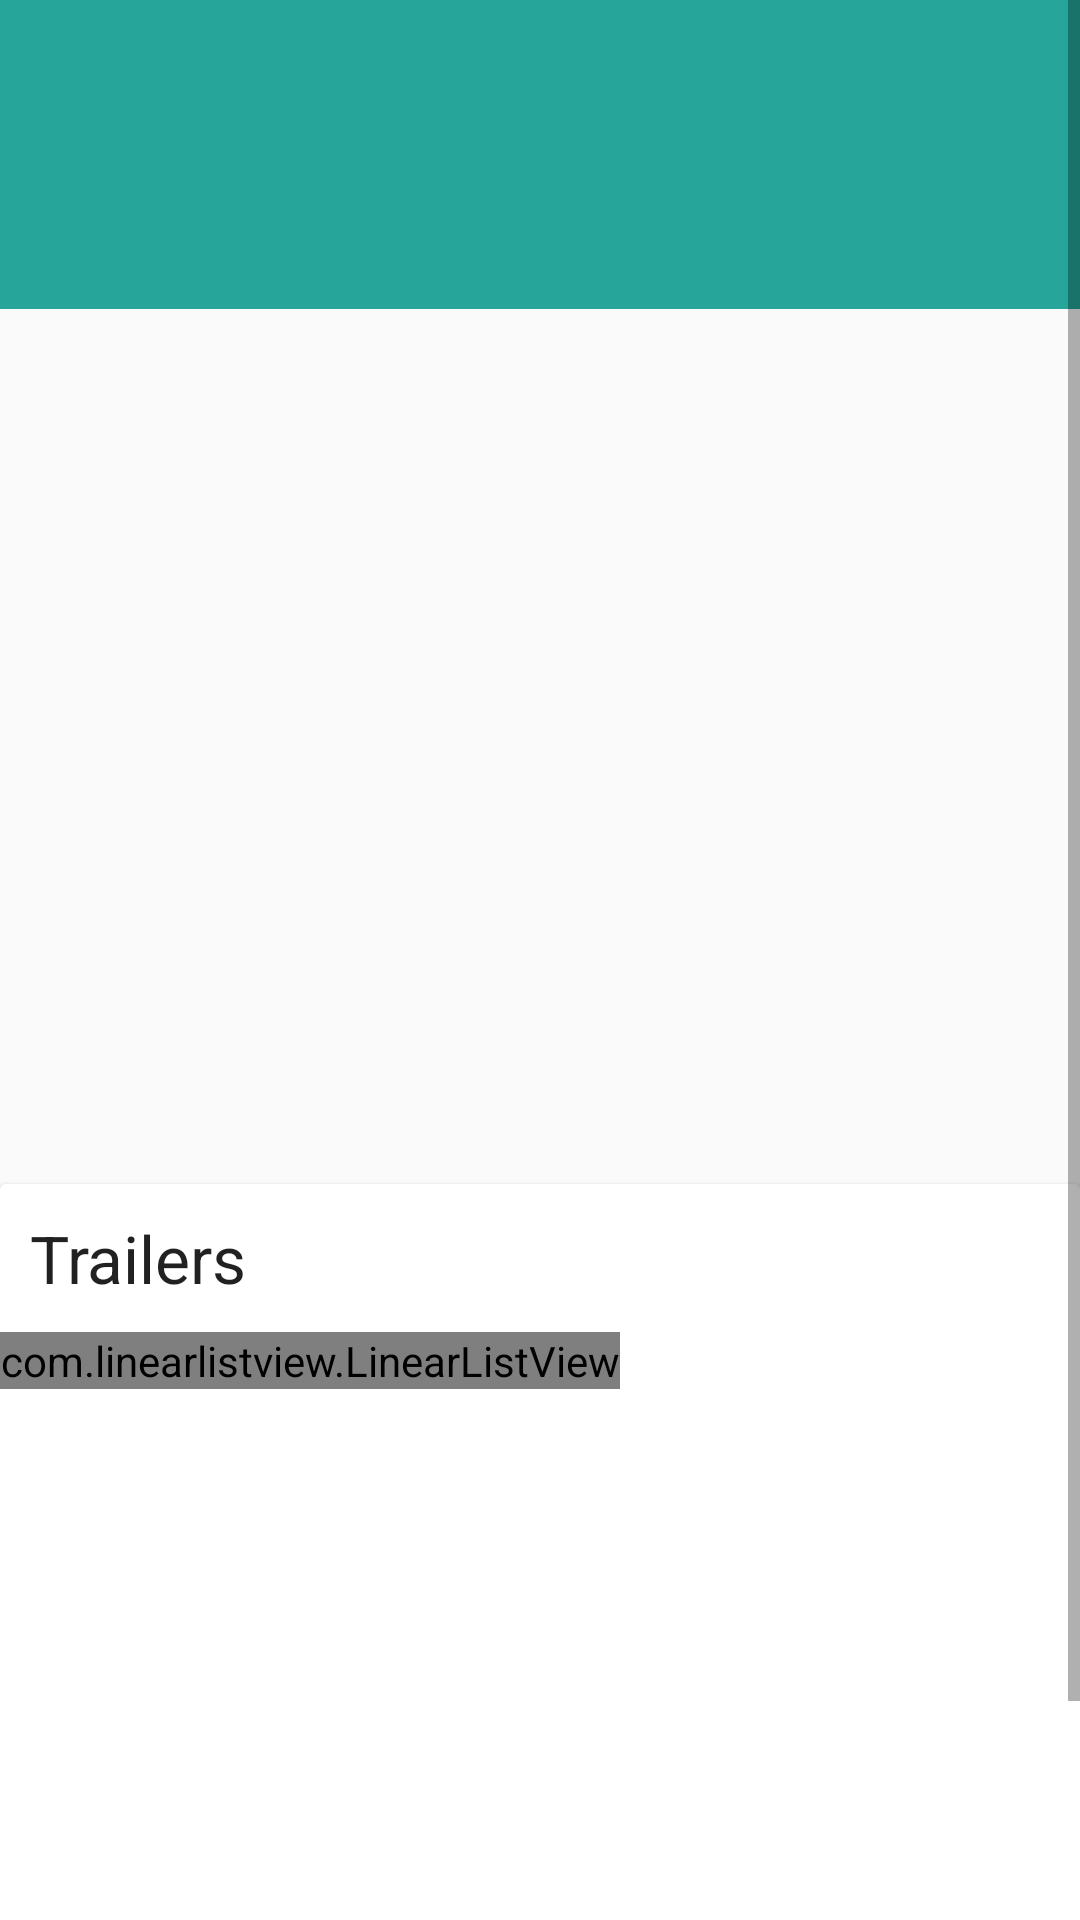

Android layout source for this screen:
<!-- AndroidManifest.xml: application theme AppTheme -->
<!-- res/layout/fragment_details.xml -->
<ScrollView
    xmlns:android="http://schemas.android.com/apk/res/android"
    xmlns:tools="http://schemas.android.com/tools"
    android:layout_width="match_parent"
    android:layout_height="match_parent"
    tools:context="com.example.android.popularmovies.DetailsActivityFragment">

   <LinearLayout
       android:layout_width="match_parent"
       android:layout_height="wrap_content"
       android:orientation="vertical">

       <LinearLayout
           android:layout_width="match_parent"
           android:layout_height="0dp"
           android:orientation="vertical"
           android:layout_weight="5">

            <TextView
                android:id="@+id/Title"
                android:background="#26a69a"
                android:layout_width="match_parent"
                android:layout_height="wrap_content"
                android:padding="30dp"
                android:layout_marginTop="0dp"
                android:layout_marginBottom="10dp"
                android:textAppearance="?android:textAppearanceLarge"
                android:textSize="32sp"
                android:textColor="#FFFFFF"
                android:fontFamily="sans-serif"
                android:gravity="left|fill_horizontal"/>

       </LinearLayout>

       <LinearLayout
           android:layout_width="match_parent"
           android:layout_height="wrap_content"
           android:orientation="horizontal"
           android:paddingLeft="20dp"
           android:layout_weight="2">

           <LinearLayout
               android:layout_width="wrap_content"
               android:layout_height="wrap_content"
               android:orientation="vertical"
               android:layout_weight="3">

               <ImageView
                   android:id="@+id/Poster"
                   android:layout_width="154dp"
                   android:layout_height="230dp"
                   android:contentDescription="Movie_Poster"
                   android:gravity="center" />

           </LinearLayout>

            <LinearLayout
                android:layout_width="wrap_content"
                android:layout_height="wrap_content"
                android:padding="30dp"
                android:orientation="vertical"
                android:layout_weight="2">

                    <TextView
                        android:id="@+id/ReleaseDate"
                        android:layout_width="wrap_content"
                        android:layout_height="wrap_content"
                        android:layout_gravity="center_vertical"
                        android:textSize="18sp"
                        android:fontFamily="sans-serif-light"
                        android:gravity="center"
                        android:layout_weight="1"/>

                    <TextView
                        android:id="@+id/Rating"
                        android:layout_width="wrap_content"
                        android:layout_height="wrap_content"
                        android:layout_gravity="center_vertical"
                        android:textSize="16sp"
                        android:fontFamily="sans-serif-light"
                        android:gravity="center"
                        android:layout_weight="1"/>

                    <TextView
                        android:id="@+id/Duration"
                        android:layout_width="wrap_content"
                        android:layout_height="wrap_content"
                        android:layout_gravity="center_vertical"
                        android:textSize="16sp"
                        android:fontFamily="sans-serif-light"
                        android:gravity="center"
                        android:layout_weight="1"/>

                </LinearLayout>
       </LinearLayout>

       <TextView
           android:id="@+id/Overview"
           android:layout_width="wrap_content"
           android:layout_height="wrap_content"
           android:paddingLeft="15dp"
           android:layout_margin="10dp"
           android:textSize="16sp"
           android:fontFamily="sans-serif"
           android:gravity="fill_vertical"/>

       <android.support.v7.widget.CardView
           android:id="@+id/trailer_cardview"
           android:layout_width="match_parent"
           android:layout_height="wrap_content"
           android:layout_marginTop="10dp">

            <LinearLayout
                android:layout_width="match_parent"
                android:layout_height="wrap_content"
                android:orientation="vertical">

                <TextView
                    android:id="@+id/Trailers"
                    android:layout_width="wrap_content"
                    android:layout_height="wrap_content"
                    android:padding="10dp"
                    android:textAppearance="?android:attr/textAppearanceLarge"
                    android:text="Trailers"/>

                <HorizontalScrollView
                    android:layout_width="match_parent"
                    android:layout_height="200dp">

                     <com.linearlistview.LinearListView
                         android:id="@+id/trailerVideoes"
                         android:layout_width="wrap_content"
                         android:layout_height="wrap_content"
                         android:orientation="horizontal"
                         android:divider="?android:dividerHorizontal"
                         android:showDividers="middle"/>

                </HorizontalScrollView>

            </LinearLayout>

       </android.support.v7.widget.CardView>

       <android.support.v7.widget.CardView
           android:id="@+id/review_cardview"
           android:layout_width="match_parent"
           android:layout_height="wrap_content"
           android:layout_marginTop="10dp">

           <LinearLayout
               android:layout_width="match_parent"
               android:layout_height="wrap_content"
               android:orientation="vertical">

               <TextView
                   android:id="@+id/Reviews"
                   android:layout_width="wrap_content"
                   android:layout_height="wrap_content"
                   android:padding="10dp"
                   android:textAppearance="?android:attr/textAppearanceLarge"
                   android:text="Reviews"/>

               <com.linearlistview.LinearListView
                   android:id="@+id/reviewList"
                   android:layout_width="match_parent"
                   android:layout_height="wrap_content"
                   android:orientation="vertical"
                   android:divider="?android:dividerHorizontal"
                   android:showDividers="middle"/>

            </LinearLayout>
       </android.support.v7.widget.CardView>
   </LinearLayout>

</ScrollView>
<!-- resources referenced by this layout -->
<resources>
  <style name="AppTheme" parent="Theme.AppCompat.Light.DarkActionBar">
  
          
          <item name="colorPrimary">#424242</item>
          <item name="colorPrimaryDark">#212121</item>
  
      </style>
</resources>
